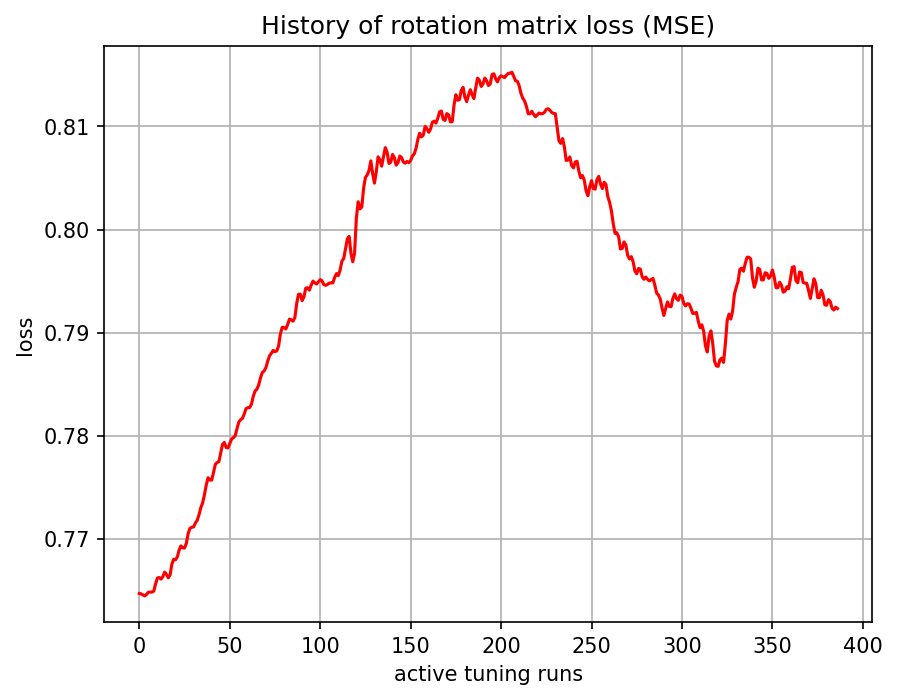

The table this chart was drawn from, first rows:
, 0
0, 0.7647
1, 0.7647
2, 0.7646
3, 0.7645
4, 0.7646
5, 0.7648
6, 0.7649
7, 0.7649
8, 0.7649
9, 0.7657
10, 0.7662
11, 0.7663
12, 0.7661
13, 0.7663
14, 0.7668
15, 0.7666
16, 0.7662
17, 0.7665
18, 0.7676
19, 0.768
20, 0.768
21, 0.7683
22, 0.7689
23, 0.7693
24, 0.7691
25, 0.7691
26, 0.7696
27, 0.7705
28, 0.771
29, 0.7711
30, 0.7712
31, 0.7716
32, 0.7718
33, 0.7724
34, 0.773
35, 0.7735
36, 0.7743
37, 0.7752
38, 0.7759
39, 0.7757
40, 0.7757
41, 0.7764
42, 0.7772
43, 0.7774
44, 0.7775
45, 0.7784
46, 0.7792
47, 0.7794
48, 0.7789
49, 0.7788
50, 0.7793
51, 0.7797
52, 0.7798
53, 0.78
54, 0.7807
55, 0.7813
56, 0.7816
57, 0.7817
58, 0.7821
59, 0.7826
... 327 more rows
